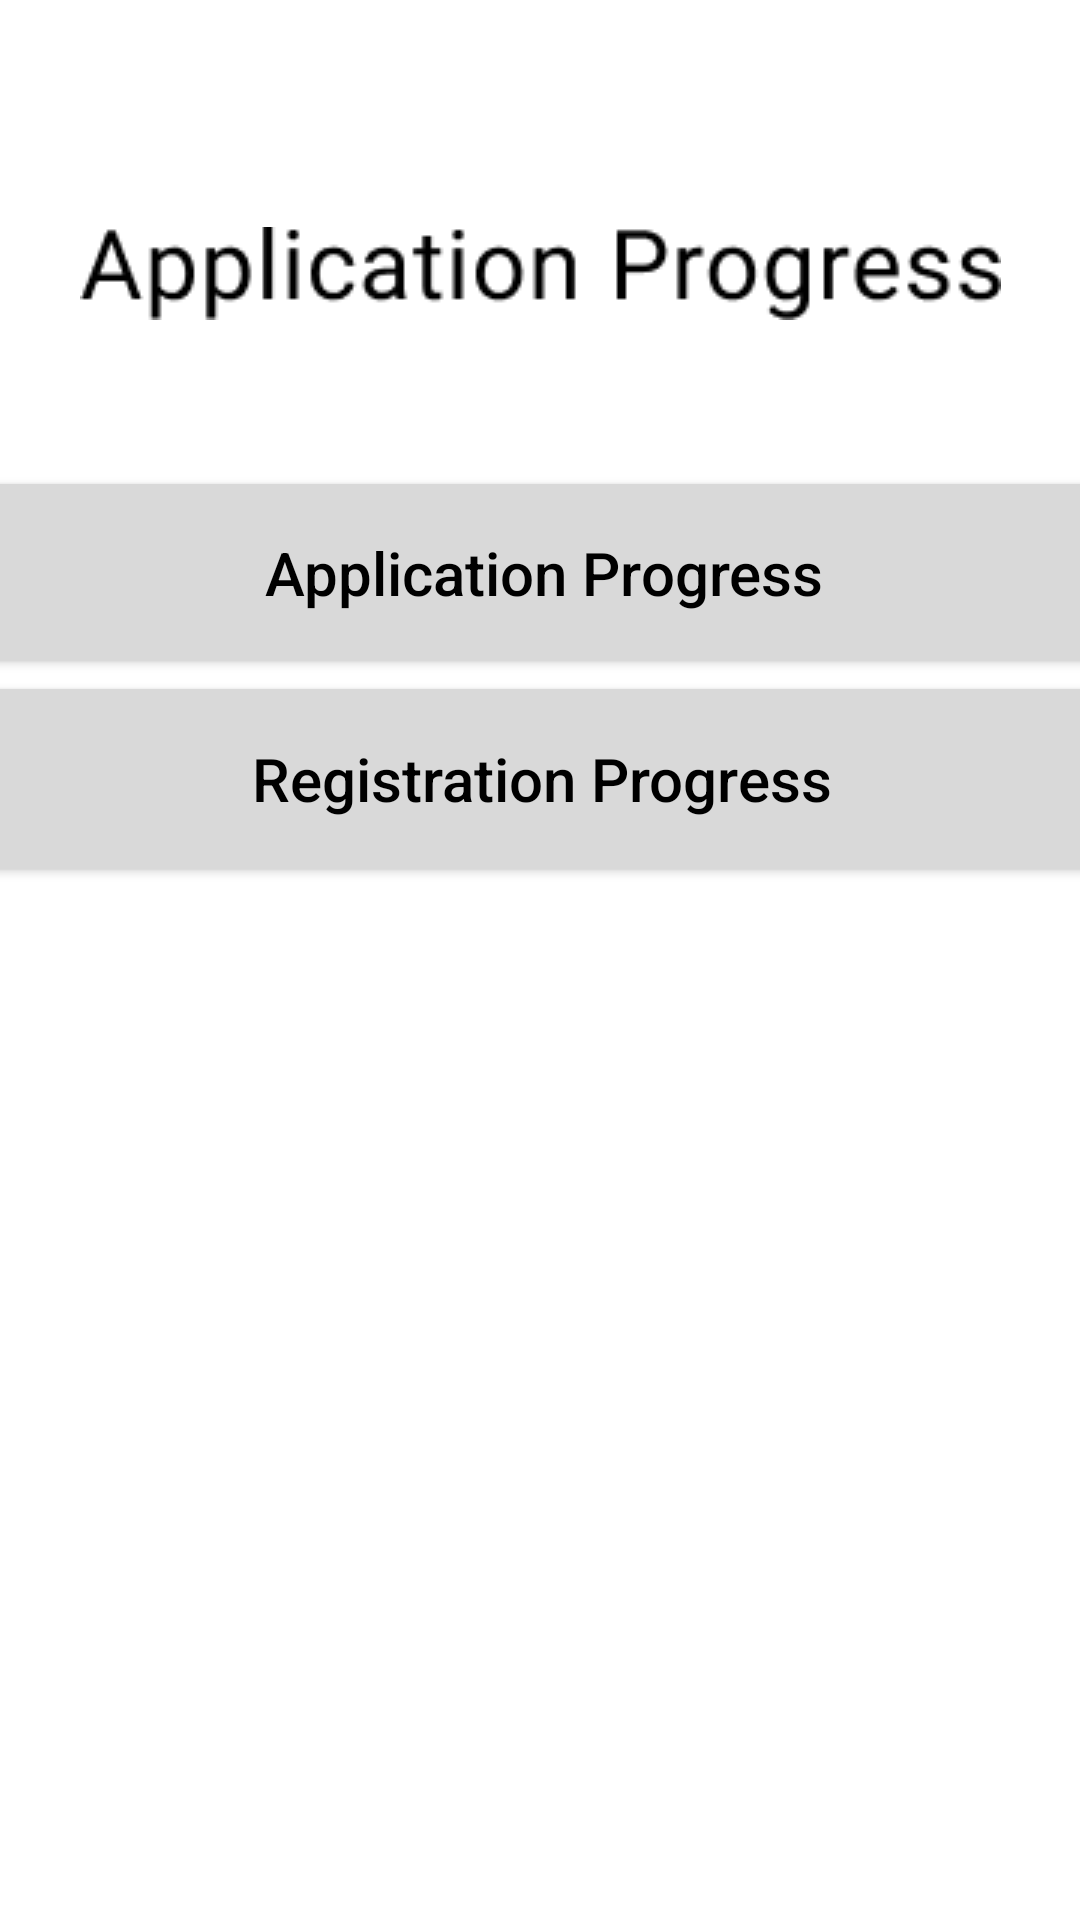

The Android layout XML behind this screen, and the referenced resources:
<!-- AndroidManifest.xml: application theme Theme.RoadReadyV1 -->
<!-- res/layout/fragment_bottom_progress.xml -->
<?xml version="1.0" encoding="utf-8"?>
<androidx.constraintlayout.widget.ConstraintLayout xmlns:android="http://schemas.android.com/apk/res/android"
    xmlns:app="http://schemas.android.com/apk/res-auto"
    xmlns:tools="http://schemas.android.com/tools"
    android:layout_width="match_parent"
    android:layout_height="match_parent"
    tools:context=".bottom_progress">

    <ImageView
        android:id="@+id/imageView34"
        android:layout_width="wrap_content"
        android:layout_height="wrap_content"
        android:src="@drawable/application_progress"
        app:layout_constraintBottom_toBottomOf="parent"
        app:layout_constraintEnd_toEndOf="parent"
        app:layout_constraintStart_toStartOf="parent"
        app:layout_constraintTop_toTopOf="parent"
        app:layout_constraintVertical_bias="0.124" />

    <Button
        android:id="@+id/registrationBtn"
        android:layout_width="379dp"
        android:layout_height="72dp"
        android:backgroundTint="#D9D9D9"
        android:text="Registration Progress"
        android:textAllCaps="false"
        android:textColor="#000000"
        android:textSize="20sp"
        app:cornerRadius="25dp"
        app:iconTint="#BFB1B1"
        app:layout_constraintBottom_toBottomOf="parent"
        app:layout_constraintEnd_toEndOf="parent"
        app:layout_constraintStart_toStartOf="parent"
        app:layout_constraintTop_toTopOf="parent"
        app:layout_constraintVertical_bias="0.394" />

    <Button
        android:id="@+id/appBtn"
        android:layout_width="388dp"
        android:layout_height="71dp"
        android:backgroundTint="#D9D9D9"
        android:text="Application Progress"
        android:textAllCaps="false"
        android:textColor="#000000"
        android:textSize="20sp"
        app:cornerRadius="25dp"
        app:layout_constraintBottom_toBottomOf="parent"
        app:layout_constraintEnd_toEndOf="parent"
        app:layout_constraintHorizontal_bias="0.473"
        app:layout_constraintStart_toStartOf="parent"
        app:layout_constraintTop_toTopOf="parent"
        app:layout_constraintVertical_bias="0.273" />

</androidx.constraintlayout.widget.ConstraintLayout>
<!-- resources referenced by this layout -->
<resources>
  <!-- drawable application_progress: png bitmap (drawable, 2777 bytes) -->
  <style name="Theme.RoadReadyV1" parent="Theme.MaterialComponents.Light.DarkActionBar">
          
          <item name="colorPrimary">@color/purple_500</item>
          <item name="colorPrimaryVariant">@color/purple_700</item>
          <item name="colorOnPrimary">@color/white</item>
          
          <item name="colorSecondary">@color/teal_200</item>
          <item name="colorSecondaryVariant">@color/teal_700</item>
          <item name="colorOnSecondary">@color/black</item>
          
          <item name="android:statusBarColor">?attr/colorPrimaryVariant</item>
          
      </style>
  <!-- not gathered from this repository: default colours our renderer supplied (Android Studio template values) -->
  <color name="purple_500">#FF6200EE</color>
  <color name="purple_700">#FF3700B3</color>
  <color name="teal_200">#FF03DAC5</color>
  <color name="teal_700">#FF018786</color>
  <color name="black">#FF000000</color>
  <color name="white">#FFFFFFFF</color>
</resources>
